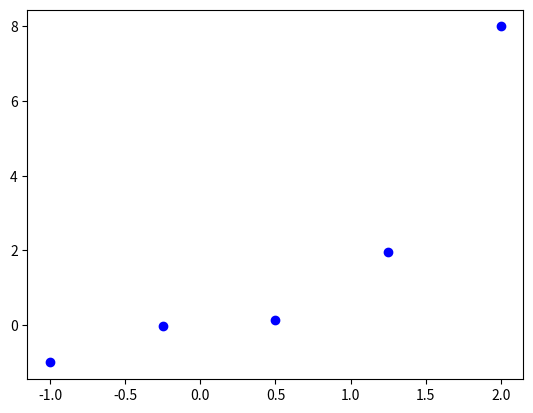

The matplotlib source for this figure:
import numpy as np

python_list = [ 1,2,3 ]
np.array(python_list)

arr = np.array([1,2,3])
arr

arr = np.array([ 2**i for i in [2,3,9] ])
arr

arr = np.array([ 2**i for i in range(10) if i!= 5 ])
arr

#YOUR CODE HERE

#YOUR CODE HERE

def fn(x):
    return x*x + 4*x +5

fn(10)

fn(np.linspace(0,1,10))

#YOUR CODE HERE

np.zeros((10,10))

5*np.ones((10,10))

np.arange(2,10, 2)

np.zeros((10,10)) + 5

np.ones((10,10))*5

np.arange(10).reshape(10,1)*np.ones((10,10))

X = np.arange(10)
print(X)
print(X.shape)

Y=np.arange(10).reshape(-1,1)
print(Y)
print(Y.shape)

Z=np.arange(10).reshape(1,-1)
print(Z)
print(Z.shape)

Z.squeeze()

Mat = np.random.randn(10,10)

Mat@X

np.ones((5,5,5)) 

np.ones((5,5,5)) + np.arange(5*5*5).reshape(5,5,5)

np.ones((5,5,5)) + np.arange(5).reshape(5,1,1)

np.ones((1,5,5)) + np.ones((5,1,5))

#YOUR CODE HERE

#YOUR CODE HERE

np.eye(10)

M = np.diag(np.arange(10))
M

np.diag(M)

A = np.arange(30).reshape(5,3,2).transpose(1,2,0)
A.shape

x = np.arange(3).reshape(-1,1)
y = np.arange(3).reshape(1,-1)
np.dot(x,y)

x @ y

#YOUR CODE HERE

arr = np.arange(10)
arr

arr[5], arr[-2]

arr[3:7]

arr[:-2]

arr[0:6:2]

arr[5:0:-2]

arr[::-1]

arr[-1]

a = 10*np.arange(6).reshape(-1,1)+np.arange(6)
a

a[0,3:5]

#YOUR CODE HERE

#YOUR CODE HERE

arr = np.arange(10)
arr

idx = np.array([7,-5,2])

arr[idx]=-1
arr

arr<0

arr[arr<0] = np.arange(3)
arr

X = np.zeros((10,10))
X[3:8,3:9]=1
X

X = np.zeros((10,10))
X[np.arange(3,9),np.arange(3,9)]=1
X

#YOUR CODE HERE

np.where(X>0)

#X = np.arange(10)
Y = np.zeros((10,10))
Y[np.where(X>0)]=2
Y

X = np.arange(100).reshape(10,10)
X

np.sum(X),np.prod(X)

np.prod(X,axis=1)

np.min(X),np.max(X)

np.min(X,axis=0)

Y = X<1
Y

np.any(Y)

np.all(Y)

X.max(axis=0)

(np.sqrt(X*X*X)<5000).all()

np.cumsum(np.ones((10,10)),axis=1)

np.cumsum(X,axis=0)

np.random.seed(10)
X = np.random.rand(5,5)
X

#YOUR CODE HERE





import scipy.interpolate as interp
import numpy as np
import matplotlib.pyplot as plt

x = np.linspace(-1,2,5);
y = x**3
plt.plot(x,y,'bo')

#YOUR CODE HERE
# f=

# new x points are given as:
xnew = np.linspace(-1,2,100)

#YOUR CODE HERE

#YOUR CODE HERE

import scipy.integrate as integ

def f(x):
    return x**2 + 5*x + np.sin(x)

#YOUR CODE HERE